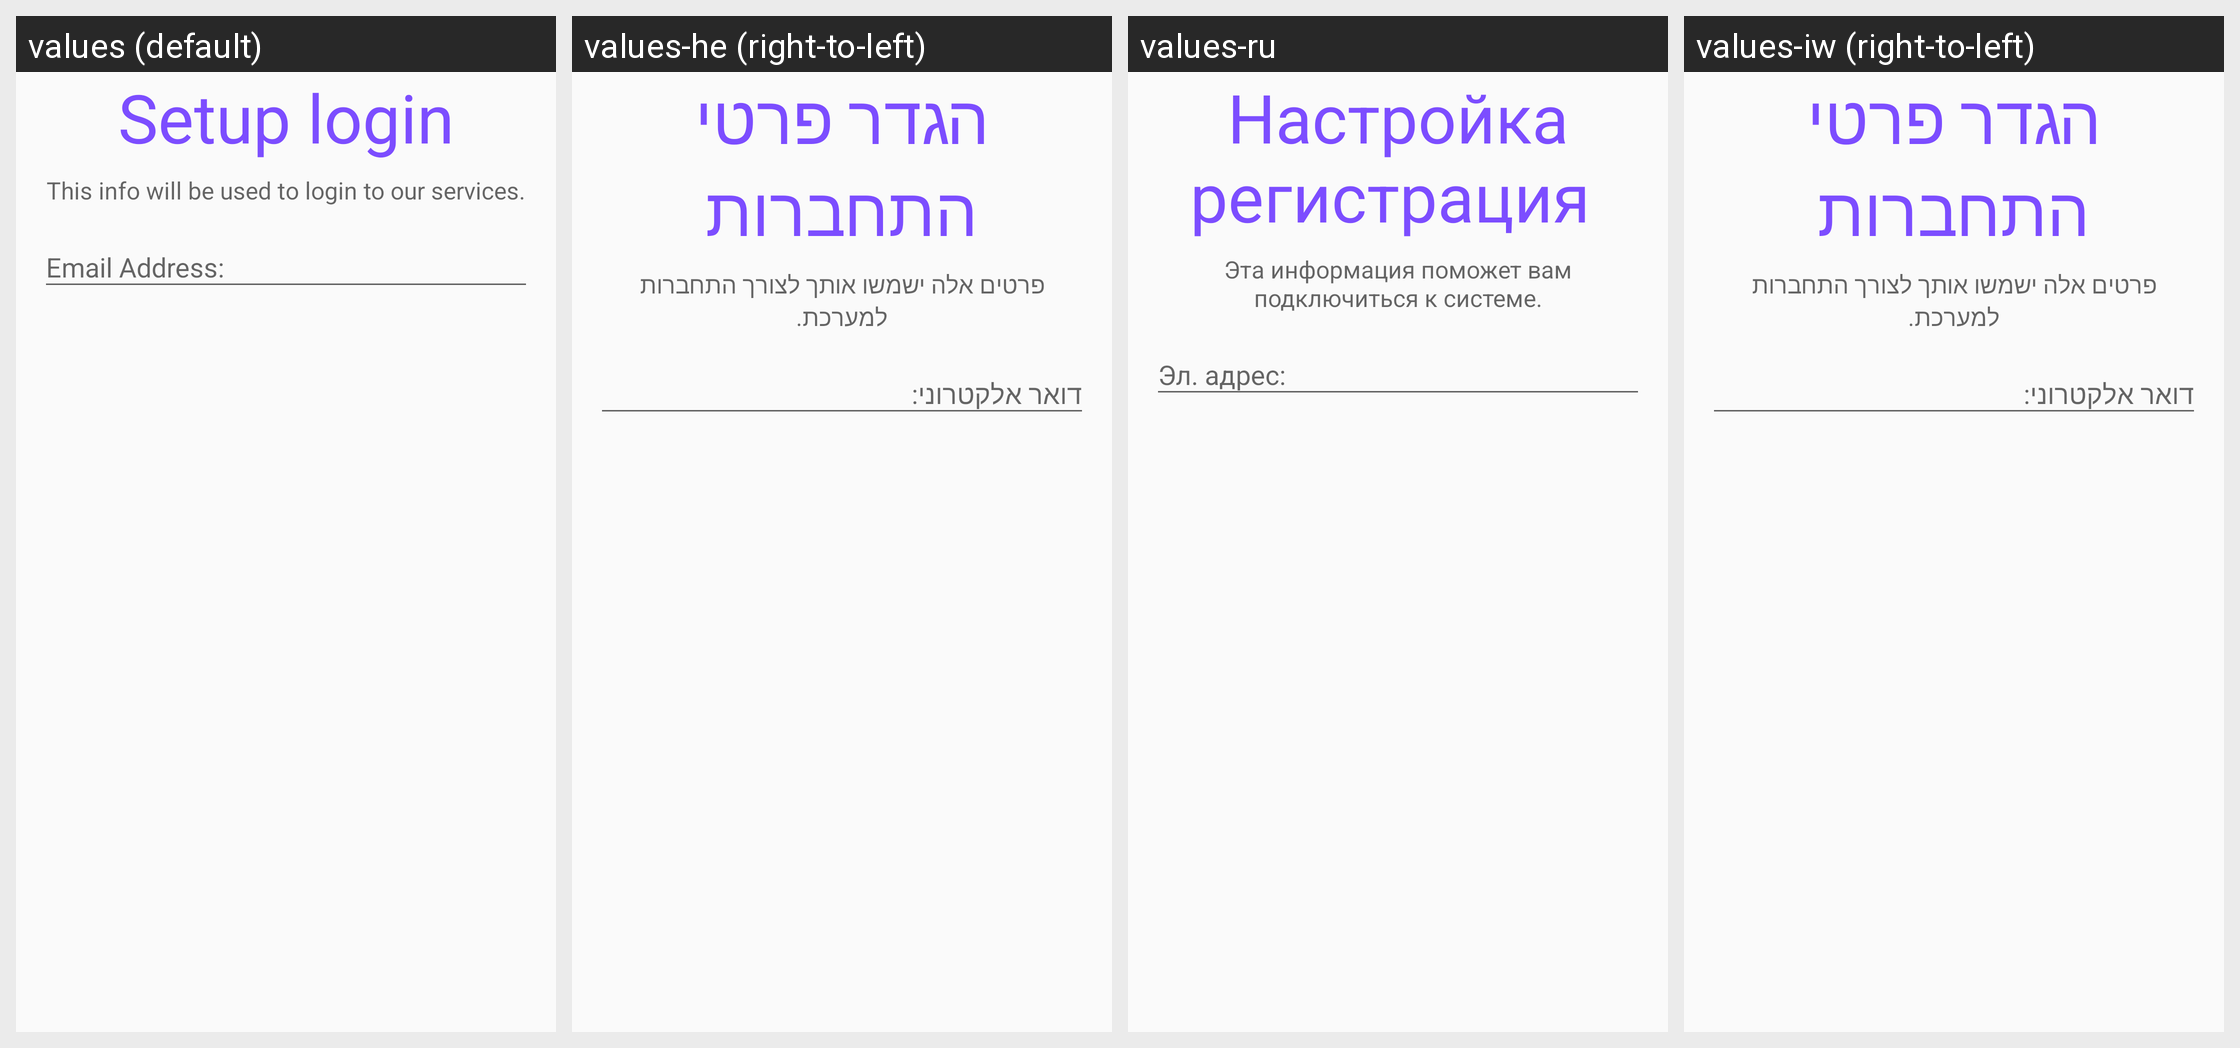

This grid shows one Android layout under several languages. Give, for every string resource on the screen, its name, the default text and each shown locale's text.
Android screen res/layout/fragment_registration_step_logininfo.xml rendered under 4 locales, left to right: values (default), values-he (right-to-left), values-ru, values-iw (right-to-left). Device: Nexus 5 (rendered at 1080×1920; each locale shown at half size, 540×960, under a caption strip naming it); theme AppTheme.
Strings drawn on this screen, with the default value and each locale's value (text and hints the layout hard-codes, and strings that could not be matched under every locale, appear in the picture but are not listed):

register_login_details_prompt
  values: Setup login
  values-he: הגדר פרטי התחברות
  values-ru: Настройка регистрация 
  values-iw: הגדר פרטי התחברות

register_login_details_caption
  values: This info will be used to login to our services.
  values-he: פרטים אלה ישמשו אותך לצורך התחברות למערכת.
  values-ru: Эта информация поможет вам подключиться к системе.
  values-iw: פרטים אלה ישמשו אותך לצורך התחברות למערכת.
